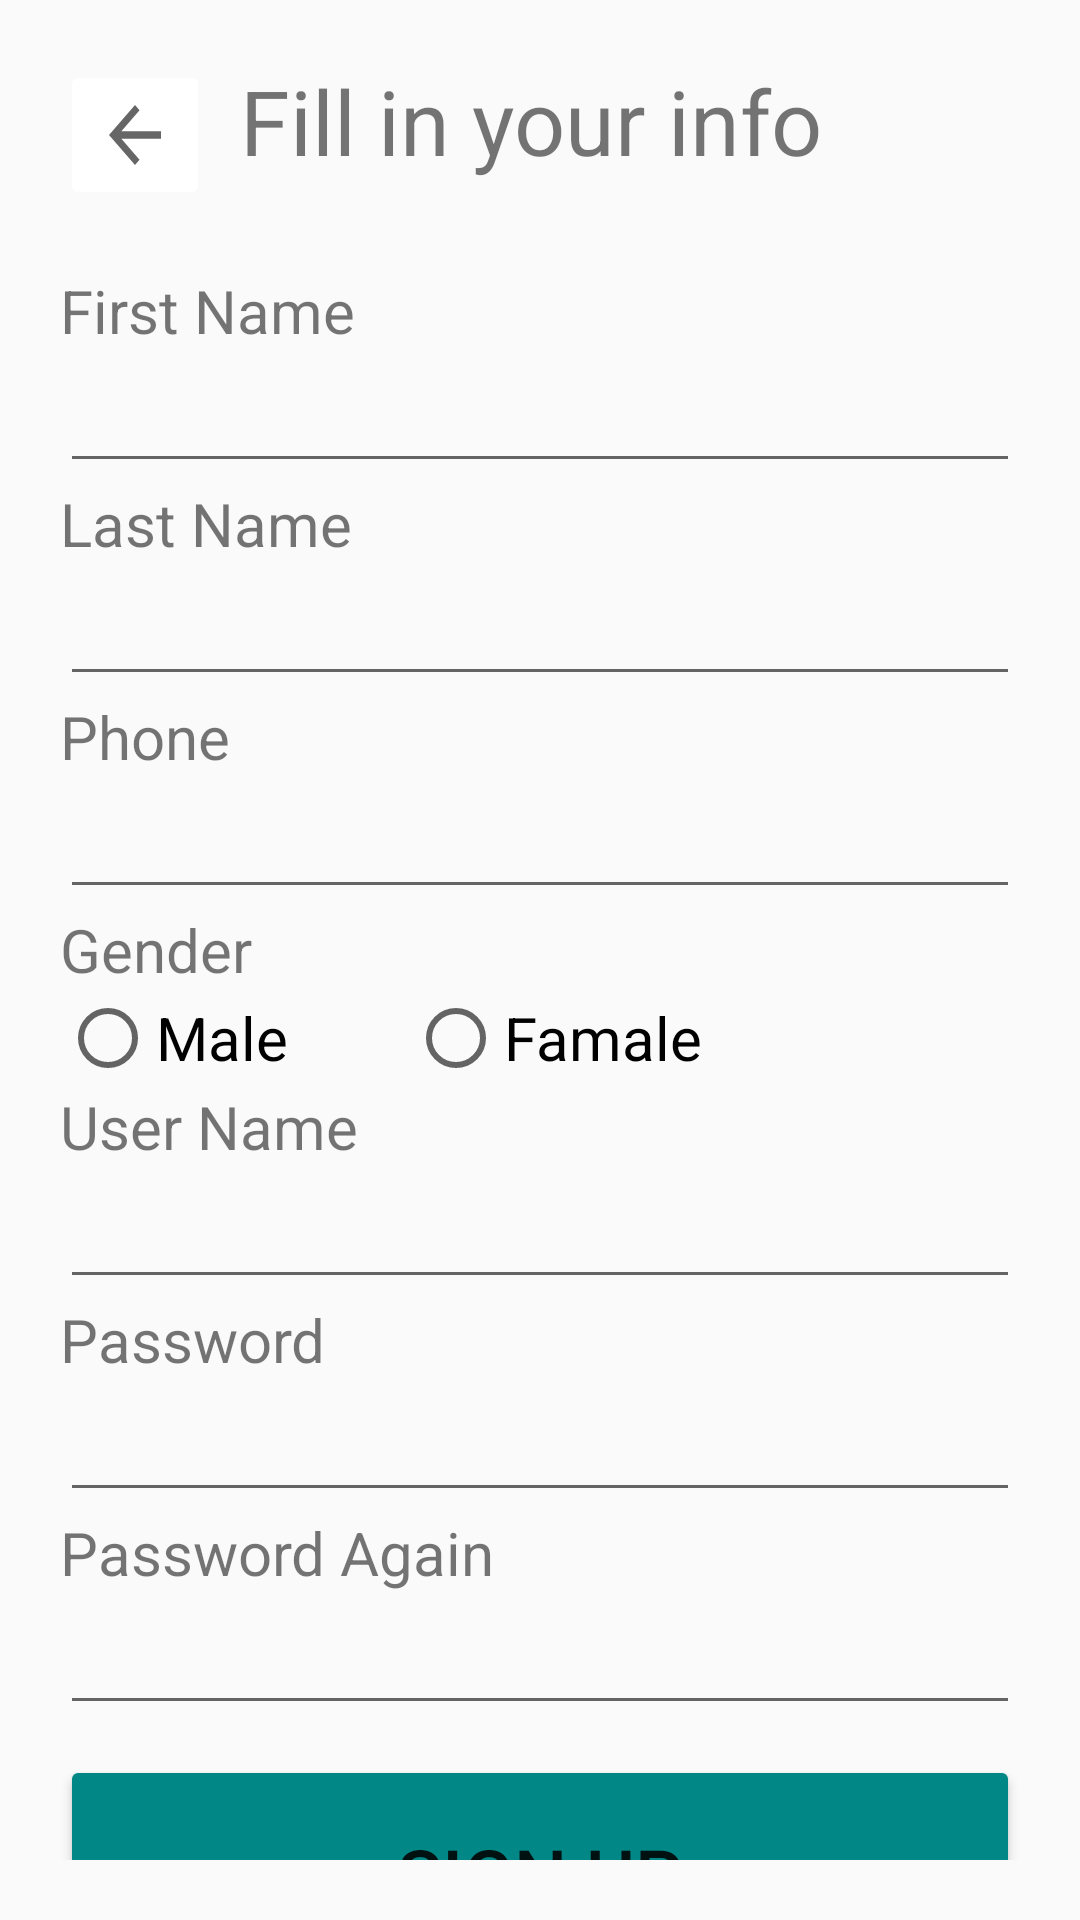

The Android layout XML behind this screen, and the referenced resources:
<!-- AndroidManifest.xml: application theme Theme.AppCompat.Light.NoActionBar -->
<!-- res/layout/registor.xml -->
<?xml version="1.0" encoding="utf-8"?>
<LinearLayout xmlns:android="http://schemas.android.com/apk/res/android"
    xmlns:app="http://schemas.android.com/apk/res-auto"
    android:layout_width="match_parent"
    android:layout_height="match_parent"
    android:orientation="vertical"
    android:padding="20dp">

    <LinearLayout
        android:layout_width="match_parent"
        android:layout_height="wrap_content">

        <ImageButton
            android:id="@+id/btnComebackLogin"
            android:layout_width="50dp"
            android:layout_height="50dp"
            android:backgroundTint="@color/white"
            android:scaleType="fitXY"
            app:srcCompat="?attr/actionModeCloseDrawable" />

        <TextView
            android:id="@+id/textView2"
            android:layout_width="wrap_content"
            android:layout_height="wrap_content"
            android:layout_marginLeft="10dp"
            android:text="Fill in your info"
            android:textSize="30dp" />

    </LinearLayout>

    <TextView
        android:layout_width="match_parent"
        android:layout_height="wrap_content"
        android:layout_marginTop="20dp"
        android:text="First Name"
        android:textSize="20dp" />

    <EditText
        android:layout_width="match_parent"
        android:layout_height="wrap_content"
        android:ems="10"
        android:textSize="20dp" />

    <TextView
        android:layout_width="match_parent"
        android:layout_height="wrap_content"
        android:text="Last Name"
        android:textSize="20dp" />

    <EditText
        android:layout_width="match_parent"
        android:layout_height="wrap_content"
        android:ems="10"
        android:textSize="20dp" />

    <TextView
        android:layout_width="match_parent"
        android:layout_height="wrap_content"
        android:text="Phone"
        android:textSize="20dp" />

    <EditText
        android:layout_width="match_parent"
        android:layout_height="wrap_content"
        android:ems="10"
        android:textSize="20dp" />


    <TextView
        android:layout_width="match_parent"
        android:layout_height="wrap_content"
        android:text="Gender"
        android:textSize="20dp" />

    <LinearLayout
        android:layout_width="match_parent"
        android:layout_height="wrap_content">

        <RadioButton
            android:layout_width="wrap_content"
            android:layout_height="wrap_content"
            android:layout_marginRight="40dp"
            android:text="Male"
            android:textSize="20dp" />

        <RadioButton
            android:layout_width="match_parent"
            android:layout_height="wrap_content"
            android:text="Famale"
            android:textSize="20dp" />

    </LinearLayout>

    <TextView
        android:layout_width="match_parent"
        android:layout_height="wrap_content"
        android:text="User Name"
        android:textSize="20dp" />

    <EditText
        android:layout_width="match_parent"
        android:layout_height="wrap_content"
        android:ems="10"
        android:textSize="20dp" />

    <TextView
        android:layout_width="match_parent"
        android:layout_height="wrap_content"
        android:text="Password"
        android:textSize="20dp" />

    <EditText
        android:layout_width="match_parent"
        android:layout_height="wrap_content"
        android:ems="10"
        android:inputType="textPassword"
        android:textSize="20dp" />

    <TextView
        android:layout_width="match_parent"
        android:layout_height="wrap_content"
        android:text="Password Again"
        android:textSize="20dp" />

    <EditText
        android:layout_width="match_parent"
        android:layout_height="wrap_content"
        android:ems="10"
        android:inputType="textPassword"
        android:textSize="20dp" />

    <Button
        android:layout_width="match_parent"
        android:layout_height="80dp"
        android:layout_marginTop="10dp"
        android:backgroundTint="@color/teal_700"
        android:text="Sign UP"
        android:textSize="25dp" />

</LinearLayout>
<!-- resources referenced by this layout -->
<resources>
  <color name="teal_700">#FF018786</color>
  <color name="white">#FFFFFFFF</color>
</resources>
